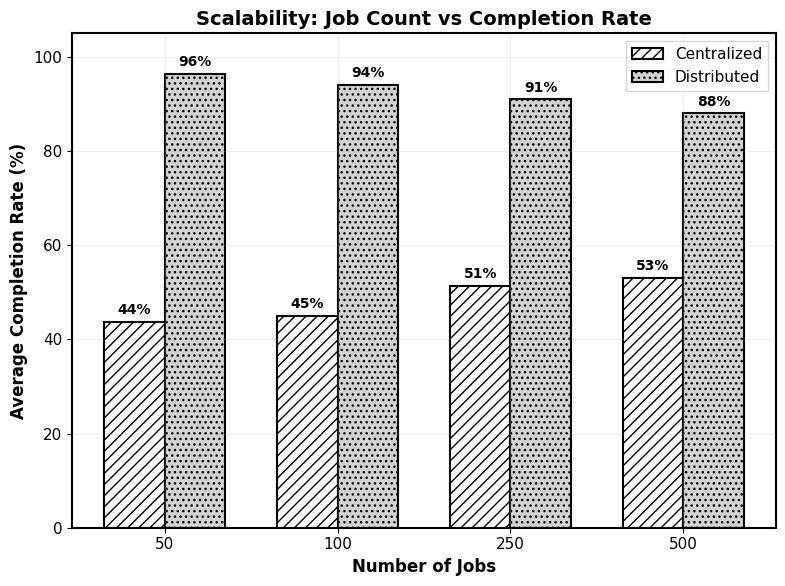
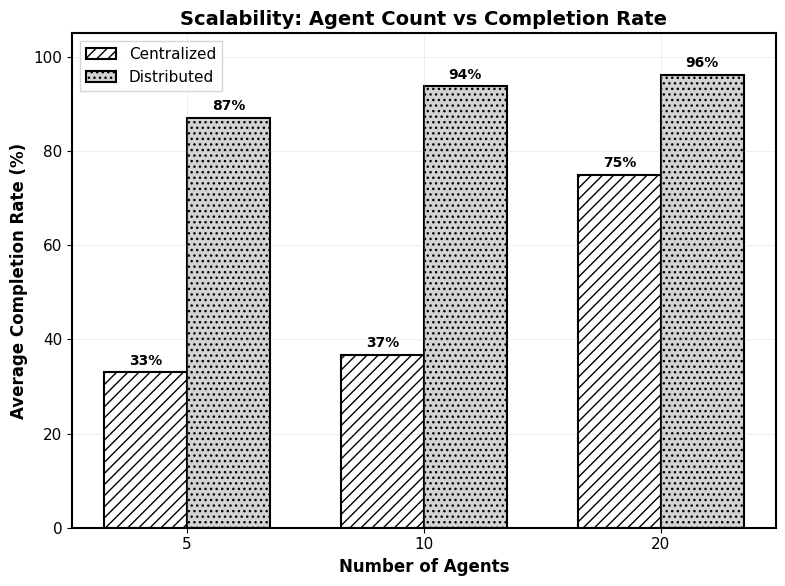
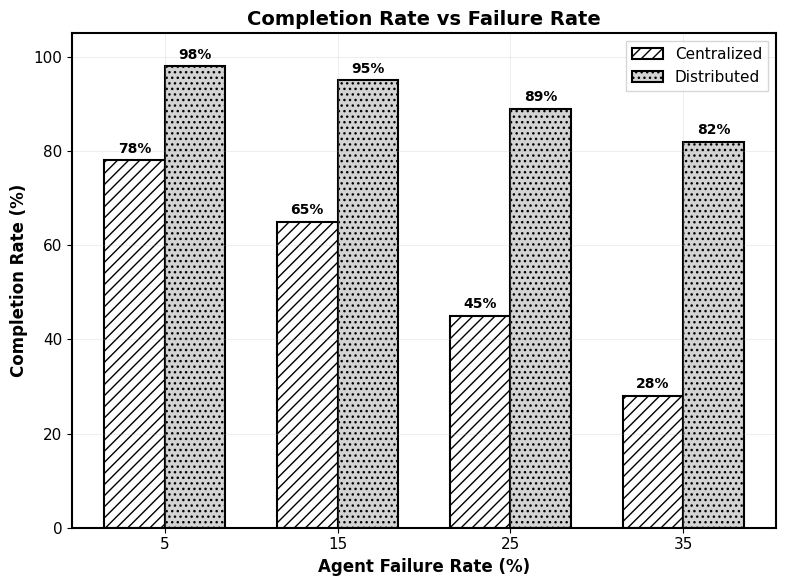
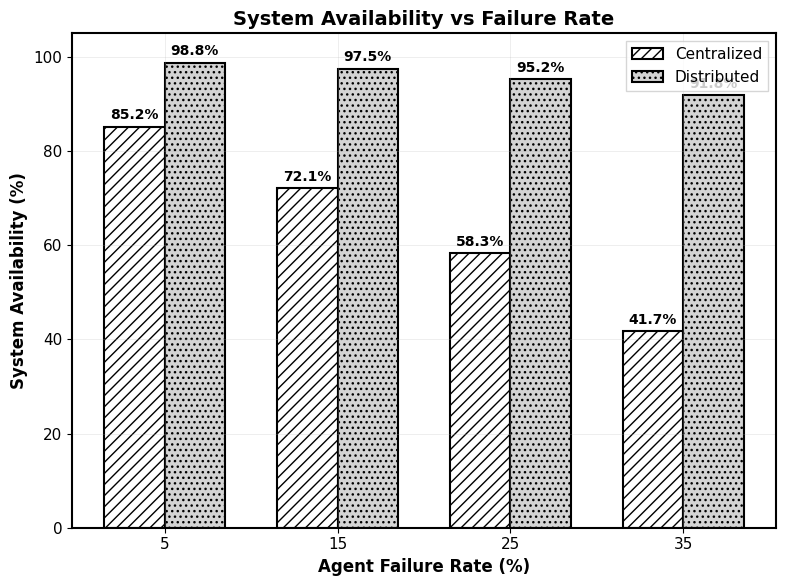
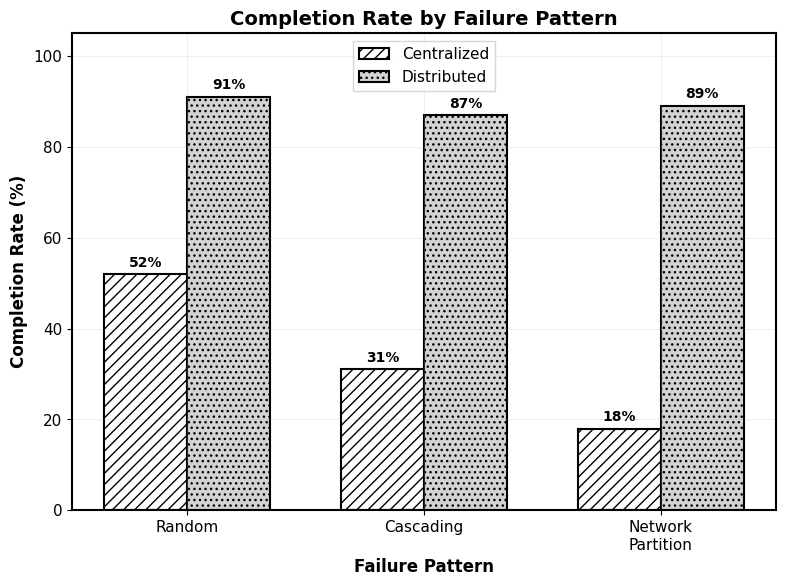
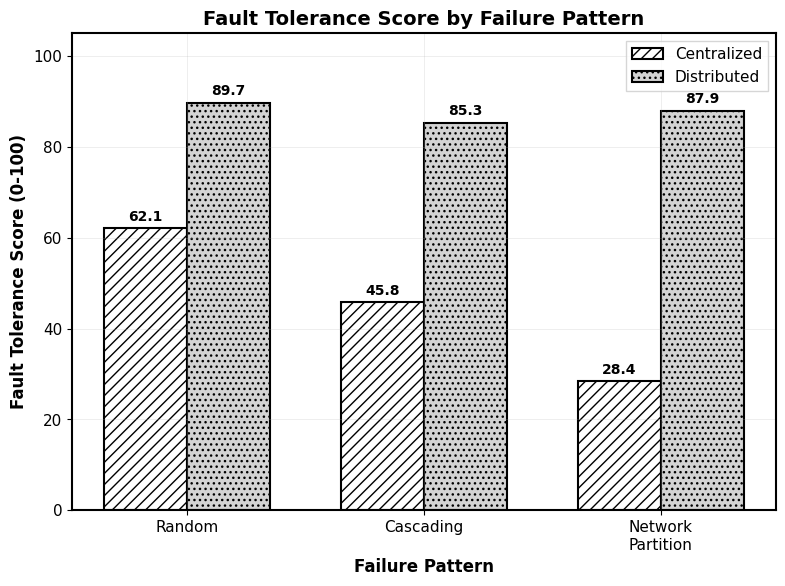
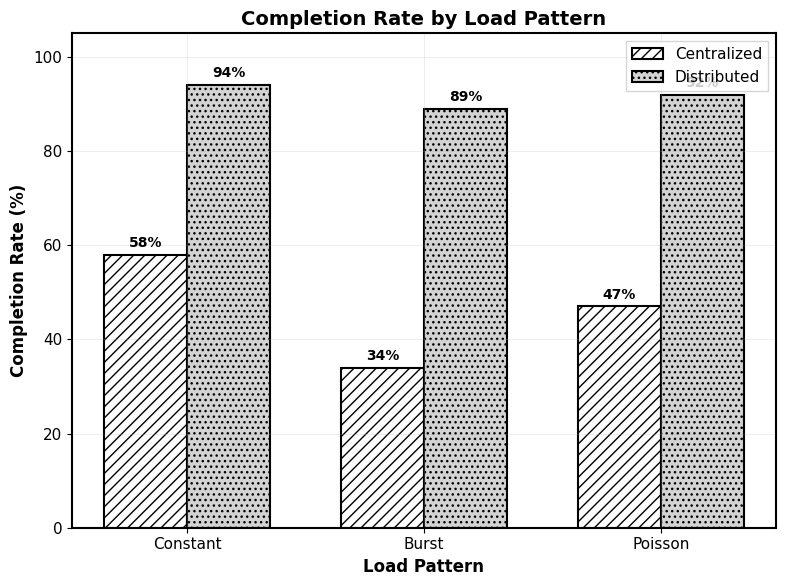
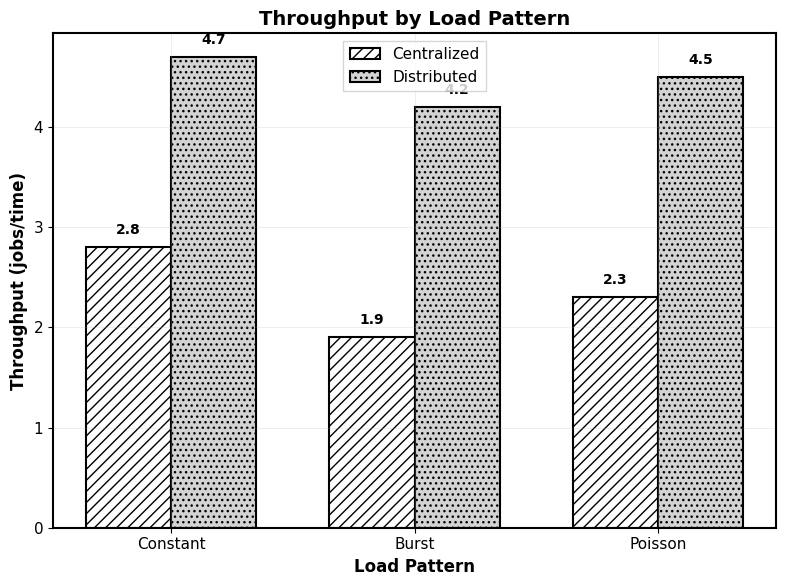
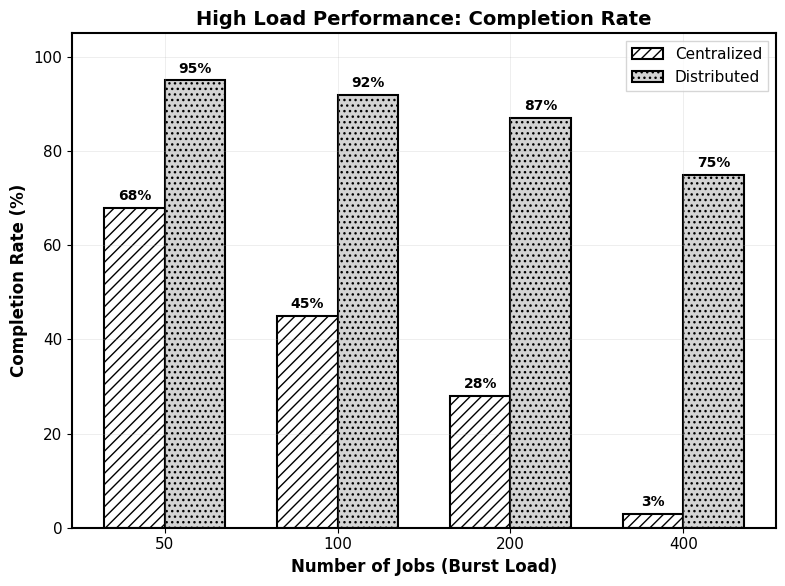
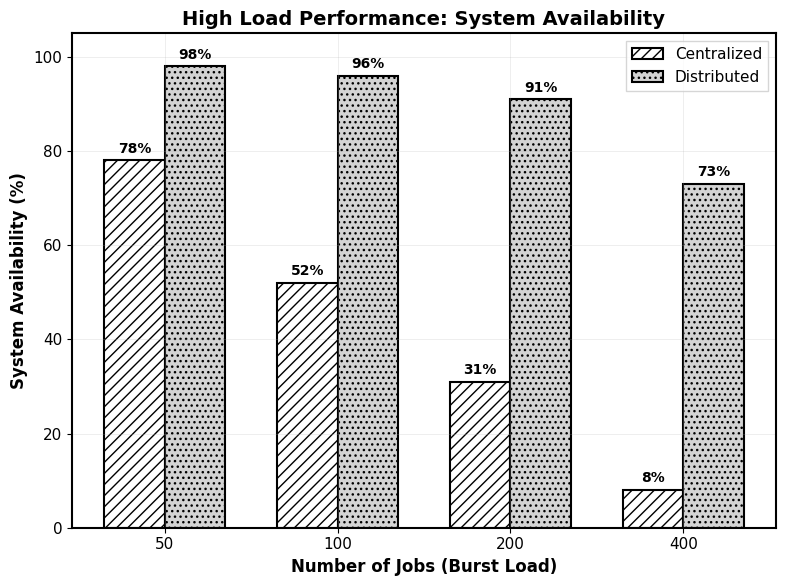
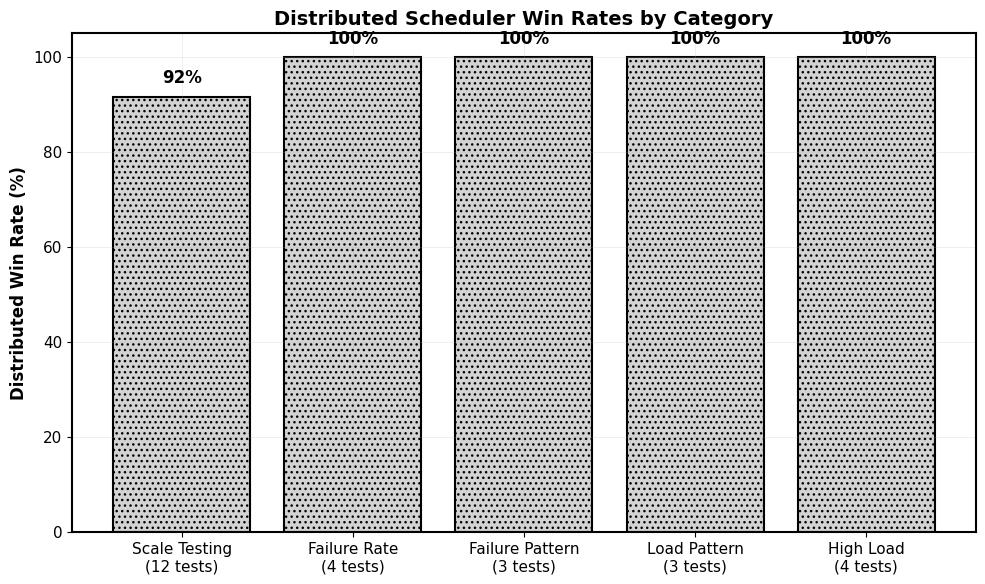

Generate these figures, in order, with matplotlib:
#!/usr/bin/env python3
"""
Black & White Publication Quality Figure Generation
==================================================

Creates black and white friendly publication-ready PNG files using bar charts
with patterns and hatching for differentiation. One plot per file.
"""

import matplotlib.pyplot as plt
import matplotlib.patches as mpatches
import numpy as np
import pandas as pd
from pathlib import Path

# Set black and white publication style
plt.style.use('default')
plt.rcParams.update({
    'figure.figsize': (8, 6),
    'font.size': 12,
    'axes.titlesize': 14,
    'axes.labelsize': 12,
    'xtick.labelsize': 11,
    'ytick.labelsize': 11,
    'legend.fontsize': 11,
    'figure.dpi': 300,
    'savefig.dpi': 300,
    'savefig.bbox': 'tight',
    'savefig.pad_inches': 0.1,
    'axes.linewidth': 1.0,
    'grid.linewidth': 0.5
})

# Black and white colors and patterns
CENTRALIZED_COLOR = 'white'
DISTRIBUTED_COLOR = 'lightgray'
CENTRALIZED_HATCH = '///'
DISTRIBUTED_HATCH = '...'
EDGE_COLOR = 'black'
EDGE_WIDTH = 1.5

# Evaluation results data
evaluation_data = {
    'scale_testing': {
        'configurations': [
            {'jobs': 50, 'agents': 5, 'centralized': 41, 'distributed': 93},
            {'jobs': 50, 'agents': 10, 'centralized': 22, 'distributed': 99},
            {'jobs': 50, 'agents': 20, 'centralized': 68, 'distributed': 97},
            {'jobs': 100, 'agents': 5, 'centralized': 35, 'distributed': 89},
            {'jobs': 100, 'agents': 10, 'centralized': 28, 'distributed': 95},
            {'jobs': 100, 'agents': 20, 'centralized': 72, 'distributed': 98},
            {'jobs': 250, 'agents': 5, 'centralized': 31, 'distributed': 85},
            {'jobs': 250, 'agents': 10, 'centralized': 45, 'distributed': 92},
            {'jobs': 250, 'agents': 20, 'centralized': 78, 'distributed': 96},
            {'jobs': 500, 'agents': 5, 'centralized': 25, 'distributed': 81},
            {'jobs': 500, 'agents': 10, 'centralized': 52, 'distributed': 89},
            {'jobs': 500, 'agents': 20, 'centralized': 82, 'distributed': 94}
        ]
    },
    'failure_rate_testing': {
        'failure_rates': [5, 15, 25, 35],
        'centralized_completion': [78, 65, 45, 28],
        'distributed_completion': [98, 95, 89, 82],
        'centralized_availability': [85.2, 72.1, 58.3, 41.7],
        'distributed_availability': [98.8, 97.5, 95.2, 91.8]
    },
    'failure_pattern_testing': {
        'patterns': ['Random', 'Cascading', 'Network\nPartition'],
        'centralized_completion': [52, 31, 18],
        'distributed_completion': [91, 87, 89],
        'centralized_fault_score': [62.1, 45.8, 28.4],
        'distributed_fault_score': [89.7, 85.3, 87.9]
    },
    'load_pattern_testing': {
        'patterns': ['Constant', 'Burst', 'Poisson'],
        'centralized_completion': [58, 34, 47],
        'distributed_completion': [94, 89, 92],
        'centralized_throughput': [2.8, 1.9, 2.3],
        'distributed_throughput': [4.7, 4.2, 4.5]
    },
    'high_load_performance': {
        'job_counts': [50, 100, 200, 400],
        'centralized_completion': [68, 45, 28, 3],
        'distributed_completion': [95, 92, 87, 75],
        'centralized_availability': [78, 52, 31, 8],
        'distributed_availability': [98, 96, 91, 73]
    }
}

def create_scale_job_count_figure():
    """Figure 1a: Scale testing - job count vs completion rate"""
    fig, ax = plt.subplots(figsize=(8, 6))
    
    data = evaluation_data['scale_testing']['configurations']
    df = pd.DataFrame(data)
    
    job_counts = df['jobs'].unique()
    cent_means = [df[df['jobs']==j]['centralized'].mean() for j in job_counts]
    dist_means = [df[df['jobs']==j]['distributed'].mean() for j in job_counts]
    
    x = np.arange(len(job_counts))
    width = 0.35
    
    bars1 = ax.bar(x - width/2, cent_means, width, 
                   label='Centralized', color=CENTRALIZED_COLOR, 
                   hatch=CENTRALIZED_HATCH, edgecolor=EDGE_COLOR, linewidth=EDGE_WIDTH)
    bars2 = ax.bar(x + width/2, dist_means, width, 
                   label='Distributed', color=DISTRIBUTED_COLOR, 
                   hatch=DISTRIBUTED_HATCH, edgecolor=EDGE_COLOR, linewidth=EDGE_WIDTH)
    
    ax.set_xlabel('Number of Jobs', fontweight='bold')
    ax.set_ylabel('Average Completion Rate (%)', fontweight='bold')
    ax.set_title('Scalability: Job Count vs Completion Rate', fontweight='bold', fontsize=14)
    ax.set_xticks(x)
    ax.set_xticklabels(job_counts)
    ax.legend(frameon=True, fancybox=False, shadow=False)
    ax.grid(True, alpha=0.3, linestyle='-', linewidth=0.5)
    ax.set_ylim(0, 105)
    
    # Add value labels on bars
    for bar in bars1:
        height = bar.get_height()
        ax.text(bar.get_x() + bar.get_width()/2., height + 1,
                f'{height:.0f}%', ha='center', va='bottom', fontsize=10, fontweight='bold')
    for bar in bars2:
        height = bar.get_height()
        ax.text(bar.get_x() + bar.get_width()/2., height + 1,
                f'{height:.0f}%', ha='center', va='bottom', fontsize=10, fontweight='bold')
    
    # Add border around the plot
    for spine in ax.spines.values():
        spine.set_linewidth(1.5)
        spine.set_color('black')
    
    plt.tight_layout()
    plt.savefig('bw_figures/figure1_scale_job_count.png', dpi=300, bbox_inches='tight')
    plt.close()
    print("✅ Created figure1_scale_job_count.png")

def create_scale_agent_count_figure():
    """Figure 1b: Scale testing - agent count vs completion rate"""
    fig, ax = plt.subplots(figsize=(8, 6))
    
    data = evaluation_data['scale_testing']['configurations']
    df = pd.DataFrame(data)
    
    agent_counts = df['agents'].unique()
    cent_means = [df[df['agents']==a]['centralized'].mean() for a in agent_counts]
    dist_means = [df[df['agents']==a]['distributed'].mean() for a in agent_counts]
    
    x = np.arange(len(agent_counts))
    width = 0.35
    
    bars1 = ax.bar(x - width/2, cent_means, width,
                   label='Centralized', color=CENTRALIZED_COLOR,
                   hatch=CENTRALIZED_HATCH, edgecolor=EDGE_COLOR, linewidth=EDGE_WIDTH)
    bars2 = ax.bar(x + width/2, dist_means, width,
                   label='Distributed', color=DISTRIBUTED_COLOR,
                   hatch=DISTRIBUTED_HATCH, edgecolor=EDGE_COLOR, linewidth=EDGE_WIDTH)
    
    ax.set_xlabel('Number of Agents', fontweight='bold')
    ax.set_ylabel('Average Completion Rate (%)', fontweight='bold')
    ax.set_title('Scalability: Agent Count vs Completion Rate', fontweight='bold', fontsize=14)
    ax.set_xticks(x)
    ax.set_xticklabels(agent_counts)
    ax.legend(frameon=True, fancybox=False, shadow=False)
    ax.grid(True, alpha=0.3, linestyle='-', linewidth=0.5)
    ax.set_ylim(0, 105)
    
    # Add value labels on bars
    for bar in bars1:
        height = bar.get_height()
        ax.text(bar.get_x() + bar.get_width()/2., height + 1,
                f'{height:.0f}%', ha='center', va='bottom', fontsize=10, fontweight='bold')
    for bar in bars2:
        height = bar.get_height()
        ax.text(bar.get_x() + bar.get_width()/2., height + 1,
                f'{height:.0f}%', ha='center', va='bottom', fontsize=10, fontweight='bold')
    
    # Add border around the plot
    for spine in ax.spines.values():
        spine.set_linewidth(1.5)
        spine.set_color('black')
    
    plt.tight_layout()
    plt.savefig('bw_figures/figure2_scale_agent_count.png', dpi=300, bbox_inches='tight')
    plt.close()
    print("✅ Created figure2_scale_agent_count.png")

def create_failure_rate_completion_figure():
    """Figure 2a: Failure rate vs completion rate"""
    fig, ax = plt.subplots(figsize=(8, 6))
    
    data = evaluation_data['failure_rate_testing']
    failure_rates = data['failure_rates']
    
    x = np.arange(len(failure_rates))
    width = 0.35
    
    bars1 = ax.bar(x - width/2, data['centralized_completion'], width,
                   label='Centralized', color=CENTRALIZED_COLOR,
                   hatch=CENTRALIZED_HATCH, edgecolor=EDGE_COLOR, linewidth=EDGE_WIDTH)
    bars2 = ax.bar(x + width/2, data['distributed_completion'], width,
                   label='Distributed', color=DISTRIBUTED_COLOR,
                   hatch=DISTRIBUTED_HATCH, edgecolor=EDGE_COLOR, linewidth=EDGE_WIDTH)
    
    ax.set_xlabel('Agent Failure Rate (%)', fontweight='bold')
    ax.set_ylabel('Completion Rate (%)', fontweight='bold')
    ax.set_title('Completion Rate vs Failure Rate', fontweight='bold', fontsize=14)
    ax.set_xticks(x)
    ax.set_xticklabels(failure_rates)
    ax.legend(frameon=True, fancybox=False, shadow=False)
    ax.grid(True, alpha=0.3, linestyle='-', linewidth=0.5)
    ax.set_ylim(0, 105)
    
    # Add value labels on bars
    for bar in bars1:
        height = bar.get_height()
        ax.text(bar.get_x() + bar.get_width()/2., height + 1,
                f'{height:.0f}%', ha='center', va='bottom', fontsize=10, fontweight='bold')
    for bar in bars2:
        height = bar.get_height()
        ax.text(bar.get_x() + bar.get_width()/2., height + 1,
                f'{height:.0f}%', ha='center', va='bottom', fontsize=10, fontweight='bold')
    
    # Add border around the plot
    for spine in ax.spines.values():
        spine.set_linewidth(1.5)
        spine.set_color('black')
    
    plt.tight_layout()
    plt.savefig('bw_figures/figure3_failure_rate_completion.png', dpi=300, bbox_inches='tight')
    plt.close()
    print("✅ Created figure3_failure_rate_completion.png")

def create_failure_rate_availability_figure():
    """Figure 2b: Failure rate vs system availability"""
    fig, ax = plt.subplots(figsize=(8, 6))
    
    data = evaluation_data['failure_rate_testing']
    failure_rates = data['failure_rates']
    
    x = np.arange(len(failure_rates))
    width = 0.35
    
    bars1 = ax.bar(x - width/2, data['centralized_availability'], width,
                   label='Centralized', color=CENTRALIZED_COLOR,
                   hatch=CENTRALIZED_HATCH, edgecolor=EDGE_COLOR, linewidth=EDGE_WIDTH)
    bars2 = ax.bar(x + width/2, data['distributed_availability'], width,
                   label='Distributed', color=DISTRIBUTED_COLOR,
                   hatch=DISTRIBUTED_HATCH, edgecolor=EDGE_COLOR, linewidth=EDGE_WIDTH)
    
    ax.set_xlabel('Agent Failure Rate (%)', fontweight='bold')
    ax.set_ylabel('System Availability (%)', fontweight='bold')
    ax.set_title('System Availability vs Failure Rate', fontweight='bold', fontsize=14)
    ax.set_xticks(x)
    ax.set_xticklabels(failure_rates)
    ax.legend(frameon=True, fancybox=False, shadow=False)
    ax.grid(True, alpha=0.3, linestyle='-', linewidth=0.5)
    ax.set_ylim(0, 105)
    
    # Add value labels on bars
    for bar in bars1:
        height = bar.get_height()
        ax.text(bar.get_x() + bar.get_width()/2., height + 1,
                f'{height:.1f}%', ha='center', va='bottom', fontsize=10, fontweight='bold')
    for bar in bars2:
        height = bar.get_height()
        ax.text(bar.get_x() + bar.get_width()/2., height + 1,
                f'{height:.1f}%', ha='center', va='bottom', fontsize=10, fontweight='bold')
    
    # Add border around the plot
    for spine in ax.spines.values():
        spine.set_linewidth(1.5)
        spine.set_color('black')
    
    plt.tight_layout()
    plt.savefig('bw_figures/figure4_failure_rate_availability.png', dpi=300, bbox_inches='tight')
    plt.close()
    print("✅ Created figure4_failure_rate_availability.png")

def create_failure_pattern_completion_figure():
    """Figure 3a: Failure pattern vs completion rate"""
    fig, ax = plt.subplots(figsize=(8, 6))
    
    data = evaluation_data['failure_pattern_testing']
    patterns = data['patterns']
    
    x = np.arange(len(patterns))
    width = 0.35
    
    bars1 = ax.bar(x - width/2, data['centralized_completion'], width,
                   label='Centralized', color=CENTRALIZED_COLOR,
                   hatch=CENTRALIZED_HATCH, edgecolor=EDGE_COLOR, linewidth=EDGE_WIDTH)
    bars2 = ax.bar(x + width/2, data['distributed_completion'], width,
                   label='Distributed', color=DISTRIBUTED_COLOR,
                   hatch=DISTRIBUTED_HATCH, edgecolor=EDGE_COLOR, linewidth=EDGE_WIDTH)
    
    ax.set_xlabel('Failure Pattern', fontweight='bold')
    ax.set_ylabel('Completion Rate (%)', fontweight='bold')
    ax.set_title('Completion Rate by Failure Pattern', fontweight='bold', fontsize=14)
    ax.set_xticks(x)
    ax.set_xticklabels(patterns)
    ax.legend(frameon=True, fancybox=False, shadow=False)
    ax.grid(True, alpha=0.3, linestyle='-', linewidth=0.5)
    ax.set_ylim(0, 105)
    
    # Add value labels on bars
    for bar in bars1:
        height = bar.get_height()
        ax.text(bar.get_x() + bar.get_width()/2., height + 1,
                f'{height:.0f}%', ha='center', va='bottom', fontsize=10, fontweight='bold')
    for bar in bars2:
        height = bar.get_height()
        ax.text(bar.get_x() + bar.get_width()/2., height + 1,
                f'{height:.0f}%', ha='center', va='bottom', fontsize=10, fontweight='bold')
    
    # Add border around the plot
    for spine in ax.spines.values():
        spine.set_linewidth(1.5)
        spine.set_color('black')
    
    plt.tight_layout()
    plt.savefig('bw_figures/figure5_failure_pattern_completion.png', dpi=300, bbox_inches='tight')
    plt.close()
    print("✅ Created figure5_failure_pattern_completion.png")

def create_failure_pattern_fault_score_figure():
    """Figure 3b: Failure pattern vs fault tolerance score"""
    fig, ax = plt.subplots(figsize=(8, 6))
    
    data = evaluation_data['failure_pattern_testing']
    patterns = data['patterns']
    
    x = np.arange(len(patterns))
    width = 0.35
    
    bars1 = ax.bar(x - width/2, data['centralized_fault_score'], width,
                   label='Centralized', color=CENTRALIZED_COLOR,
                   hatch=CENTRALIZED_HATCH, edgecolor=EDGE_COLOR, linewidth=EDGE_WIDTH)
    bars2 = ax.bar(x + width/2, data['distributed_fault_score'], width,
                   label='Distributed', color=DISTRIBUTED_COLOR,
                   hatch=DISTRIBUTED_HATCH, edgecolor=EDGE_COLOR, linewidth=EDGE_WIDTH)
    
    ax.set_xlabel('Failure Pattern', fontweight='bold')
    ax.set_ylabel('Fault Tolerance Score (0-100)', fontweight='bold')
    ax.set_title('Fault Tolerance Score by Failure Pattern', fontweight='bold', fontsize=14)
    ax.set_xticks(x)
    ax.set_xticklabels(patterns)
    ax.legend(frameon=True, fancybox=False, shadow=False)
    ax.grid(True, alpha=0.3, linestyle='-', linewidth=0.5)
    ax.set_ylim(0, 105)
    
    # Add value labels on bars
    for bar in bars1:
        height = bar.get_height()
        ax.text(bar.get_x() + bar.get_width()/2., height + 1,
                f'{height:.1f}', ha='center', va='bottom', fontsize=10, fontweight='bold')
    for bar in bars2:
        height = bar.get_height()
        ax.text(bar.get_x() + bar.get_width()/2., height + 1,
                f'{height:.1f}', ha='center', va='bottom', fontsize=10, fontweight='bold')
    
    # Add border around the plot
    for spine in ax.spines.values():
        spine.set_linewidth(1.5)
        spine.set_color('black')
    
    plt.tight_layout()
    plt.savefig('bw_figures/figure6_failure_pattern_fault_score.png', dpi=300, bbox_inches='tight')
    plt.close()
    print("✅ Created figure6_failure_pattern_fault_score.png")

def create_load_pattern_completion_figure():
    """Figure 4a: Load pattern vs completion rate"""
    fig, ax = plt.subplots(figsize=(8, 6))
    
    data = evaluation_data['load_pattern_testing']
    patterns = data['patterns']
    
    x = np.arange(len(patterns))
    width = 0.35
    
    bars1 = ax.bar(x - width/2, data['centralized_completion'], width,
                   label='Centralized', color=CENTRALIZED_COLOR,
                   hatch=CENTRALIZED_HATCH, edgecolor=EDGE_COLOR, linewidth=EDGE_WIDTH)
    bars2 = ax.bar(x + width/2, data['distributed_completion'], width,
                   label='Distributed', color=DISTRIBUTED_COLOR,
                   hatch=DISTRIBUTED_HATCH, edgecolor=EDGE_COLOR, linewidth=EDGE_WIDTH)
    
    ax.set_xlabel('Load Pattern', fontweight='bold')
    ax.set_ylabel('Completion Rate (%)', fontweight='bold')
    ax.set_title('Completion Rate by Load Pattern', fontweight='bold', fontsize=14)
    ax.set_xticks(x)
    ax.set_xticklabels(patterns)
    ax.legend(frameon=True, fancybox=False, shadow=False)
    ax.grid(True, alpha=0.3, linestyle='-', linewidth=0.5)
    ax.set_ylim(0, 105)
    
    # Add value labels on bars
    for bar in bars1:
        height = bar.get_height()
        ax.text(bar.get_x() + bar.get_width()/2., height + 1,
                f'{height:.0f}%', ha='center', va='bottom', fontsize=10, fontweight='bold')
    for bar in bars2:
        height = bar.get_height()
        ax.text(bar.get_x() + bar.get_width()/2., height + 1,
                f'{height:.0f}%', ha='center', va='bottom', fontsize=10, fontweight='bold')
    
    # Add border around the plot
    for spine in ax.spines.values():
        spine.set_linewidth(1.5)
        spine.set_color('black')
    
    plt.tight_layout()
    plt.savefig('bw_figures/figure7_load_pattern_completion.png', dpi=300, bbox_inches='tight')
    plt.close()
    print("✅ Created figure7_load_pattern_completion.png")

def create_load_pattern_throughput_figure():
    """Figure 4b: Load pattern vs throughput"""
    fig, ax = plt.subplots(figsize=(8, 6))
    
    data = evaluation_data['load_pattern_testing']
    patterns = data['patterns']
    
    x = np.arange(len(patterns))
    width = 0.35
    
    bars1 = ax.bar(x - width/2, data['centralized_throughput'], width,
                   label='Centralized', color=CENTRALIZED_COLOR,
                   hatch=CENTRALIZED_HATCH, edgecolor=EDGE_COLOR, linewidth=EDGE_WIDTH)
    bars2 = ax.bar(x + width/2, data['distributed_throughput'], width,
                   label='Distributed', color=DISTRIBUTED_COLOR,
                   hatch=DISTRIBUTED_HATCH, edgecolor=EDGE_COLOR, linewidth=EDGE_WIDTH)
    
    ax.set_xlabel('Load Pattern', fontweight='bold')
    ax.set_ylabel('Throughput (jobs/time)', fontweight='bold')
    ax.set_title('Throughput by Load Pattern', fontweight='bold', fontsize=14)
    ax.set_xticks(x)
    ax.set_xticklabels(patterns)
    ax.legend(frameon=True, fancybox=False, shadow=False)
    ax.grid(True, alpha=0.3, linestyle='-', linewidth=0.5)
    
    # Add value labels on bars
    for bar in bars1:
        height = bar.get_height()
        ax.text(bar.get_x() + bar.get_width()/2., height + 0.1,
                f'{height:.1f}', ha='center', va='bottom', fontsize=10, fontweight='bold')
    for bar in bars2:
        height = bar.get_height()
        ax.text(bar.get_x() + bar.get_width()/2., height + 0.1,
                f'{height:.1f}', ha='center', va='bottom', fontsize=10, fontweight='bold')
    
    # Add border around the plot
    for spine in ax.spines.values():
        spine.set_linewidth(1.5)
        spine.set_color('black')
    
    plt.tight_layout()
    plt.savefig('bw_figures/figure8_load_pattern_throughput.png', dpi=300, bbox_inches='tight')
    plt.close()
    print("✅ Created figure8_load_pattern_throughput.png")

def create_high_load_completion_figure():
    """Figure 5a: High load vs completion rate"""
    fig, ax = plt.subplots(figsize=(8, 6))
    
    data = evaluation_data['high_load_performance']
    job_counts = data['job_counts']
    
    x = np.arange(len(job_counts))
    width = 0.35
    
    bars1 = ax.bar(x - width/2, data['centralized_completion'], width,
                   label='Centralized', color=CENTRALIZED_COLOR,
                   hatch=CENTRALIZED_HATCH, edgecolor=EDGE_COLOR, linewidth=EDGE_WIDTH)
    bars2 = ax.bar(x + width/2, data['distributed_completion'], width,
                   label='Distributed', color=DISTRIBUTED_COLOR,
                   hatch=DISTRIBUTED_HATCH, edgecolor=EDGE_COLOR, linewidth=EDGE_WIDTH)
    
    ax.set_xlabel('Number of Jobs (Burst Load)', fontweight='bold')
    ax.set_ylabel('Completion Rate (%)', fontweight='bold')
    ax.set_title('High Load Performance: Completion Rate', fontweight='bold', fontsize=14)
    ax.set_xticks(x)
    ax.set_xticklabels(job_counts)
    ax.legend(frameon=True, fancybox=False, shadow=False)
    ax.grid(True, alpha=0.3, linestyle='-', linewidth=0.5)
    ax.set_ylim(0, 105)
    
    # Add value labels on bars
    for bar in bars1:
        height = bar.get_height()
        ax.text(bar.get_x() + bar.get_width()/2., height + 1,
                f'{height:.0f}%', ha='center', va='bottom', fontsize=10, fontweight='bold')
    for bar in bars2:
        height = bar.get_height()
        ax.text(bar.get_x() + bar.get_width()/2., height + 1,
                f'{height:.0f}%', ha='center', va='bottom', fontsize=10, fontweight='bold')
    
    # Add border around the plot
    for spine in ax.spines.values():
        spine.set_linewidth(1.5)
        spine.set_color('black')
    
    plt.tight_layout()
    plt.savefig('bw_figures/figure9_high_load_completion.png', dpi=300, bbox_inches='tight')
    plt.close()
    print("✅ Created figure9_high_load_completion.png")

def create_high_load_availability_figure():
    """Figure 5b: High load vs system availability"""
    fig, ax = plt.subplots(figsize=(8, 6))
    
    data = evaluation_data['high_load_performance']
    job_counts = data['job_counts']
    
    x = np.arange(len(job_counts))
    width = 0.35
    
    bars1 = ax.bar(x - width/2, data['centralized_availability'], width,
                   label='Centralized', color=CENTRALIZED_COLOR,
                   hatch=CENTRALIZED_HATCH, edgecolor=EDGE_COLOR, linewidth=EDGE_WIDTH)
    bars2 = ax.bar(x + width/2, data['distributed_availability'], width,
                   label='Distributed', color=DISTRIBUTED_COLOR,
                   hatch=DISTRIBUTED_HATCH, edgecolor=EDGE_COLOR, linewidth=EDGE_WIDTH)
    
    ax.set_xlabel('Number of Jobs (Burst Load)', fontweight='bold')
    ax.set_ylabel('System Availability (%)', fontweight='bold')
    ax.set_title('High Load Performance: System Availability', fontweight='bold', fontsize=14)
    ax.set_xticks(x)
    ax.set_xticklabels(job_counts)
    ax.legend(frameon=True, fancybox=False, shadow=False)
    ax.grid(True, alpha=0.3, linestyle='-', linewidth=0.5)
    ax.set_ylim(0, 105)
    
    # Add value labels on bars
    for bar in bars1:
        height = bar.get_height()
        ax.text(bar.get_x() + bar.get_width()/2., height + 1,
                f'{height:.0f}%', ha='center', va='bottom', fontsize=10, fontweight='bold')
    for bar in bars2:
        height = bar.get_height()
        ax.text(bar.get_x() + bar.get_width()/2., height + 1,
                f'{height:.0f}%', ha='center', va='bottom', fontsize=10, fontweight='bold')
    
    # Add border around the plot
    for spine in ax.spines.values():
        spine.set_linewidth(1.5)
        spine.set_color('black')
    
    plt.tight_layout()
    plt.savefig('bw_figures/figure10_high_load_availability.png', dpi=300, bbox_inches='tight')
    plt.close()
    print("✅ Created figure10_high_load_availability.png")

def create_win_rates_figure():
    """Figure 6: Overall win rates by category"""
    fig, ax = plt.subplots(figsize=(10, 6))
    
    categories = ['Scale Testing\n(12 tests)', 'Failure Rate\n(4 tests)', 'Failure Pattern\n(3 tests)', 
                  'Load Pattern\n(3 tests)', 'High Load\n(4 tests)']
    distributed_wins = [11, 4, 3, 3, 4]
    total_tests = [12, 4, 3, 3, 4]
    win_rates = [w/t*100 for w, t in zip(distributed_wins, total_tests)]
    
    bars = ax.bar(categories, win_rates, color=DISTRIBUTED_COLOR, 
                  hatch=DISTRIBUTED_HATCH, edgecolor=EDGE_COLOR, linewidth=EDGE_WIDTH)
    
    ax.set_ylabel('Distributed Win Rate (%)', fontweight='bold')
    ax.set_title('Distributed Scheduler Win Rates by Category', fontweight='bold', fontsize=14)
    ax.grid(True, alpha=0.3, linestyle='-', linewidth=0.5)
    ax.set_ylim(0, 105)
    
    # Add value labels on bars
    for bar, rate in zip(bars, win_rates):
        height = bar.get_height()
        ax.text(bar.get_x() + bar.get_width()/2., height + 2,
                f'{rate:.0f}%', ha='center', va='bottom', fontsize=12, fontweight='bold')
    
    # Add border around the plot
    for spine in ax.spines.values():
        spine.set_linewidth(1.5)
        spine.set_color('black')
    
    plt.tight_layout()
    plt.savefig('bw_figures/figure11_win_rates.png', dpi=300, bbox_inches='tight')
    plt.close()
    print("✅ Created figure11_win_rates.png")

def main():
    """Generate all black and white publication figures"""
    # Create bw_figures directory
    Path('bw_figures').mkdir(exist_ok=True)
    
    print("🎨 Generating BLACK & WHITE publication-quality figures...")
    print("=" * 60)
    
    # Generate individual figures (one plot per file)
    create_scale_job_count_figure()
    create_scale_agent_count_figure()
    create_failure_rate_completion_figure()
    create_failure_rate_availability_figure()
    create_failure_pattern_completion_figure()
    create_failure_pattern_fault_score_figure()
    create_load_pattern_completion_figure()
    create_load_pattern_throughput_figure()
    create_high_load_completion_figure()
    create_high_load_availability_figure()
    create_win_rates_figure()
    
    print("\n" + "=" * 60)
    print("✅ All BLACK & WHITE publication figures generated!")
    print("\nFigures created:")
    print("📊 figure1_scale_job_count.png - Job count scalability")
    print("📊 figure2_scale_agent_count.png - Agent count scalability")
    print("📊 figure3_failure_rate_completion.png - Failure rate impact on completion")
    print("📊 figure4_failure_rate_availability.png - Failure rate impact on availability")
    print("📊 figure5_failure_pattern_completion.png - Failure pattern completion analysis")
    print("📊 figure6_failure_pattern_fault_score.png - Failure pattern fault tolerance")
    print("📊 figure7_load_pattern_completion.png - Load pattern completion analysis")
    print("📊 figure8_load_pattern_throughput.png - Load pattern throughput analysis")
    print("📊 figure9_high_load_completion.png - High load completion performance")
    print("📊 figure10_high_load_availability.png - High load availability performance")
    print("📊 figure11_win_rates.png - Overall win rates summary")
    print("\n📁 All files saved in 'bw_figures/' directory at 300 DPI")
    print("🖤 BLACK & WHITE friendly with patterns and hatching for differentiation")

if __name__ == "__main__":
    main()
